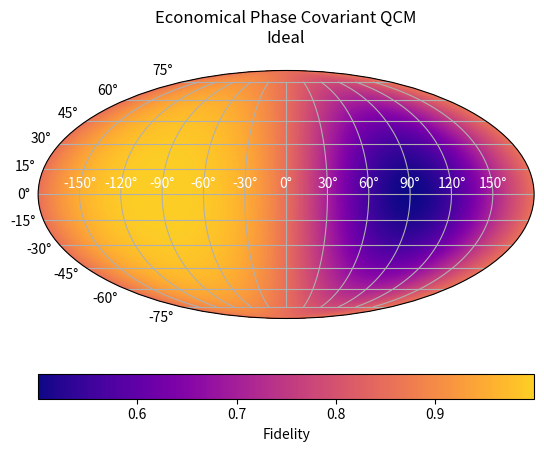

Source code (Python):
import numpy as np
from matplotlib import colors
import matplotlib.pyplot as plt


# truncates the colormap to a certain range of colors, snippet taken from stackoverflow
def truncate_colormap(cmap, minval=0.0, maxval=1.0, n=100):
    new_cmap = colors.LinearSegmentedColormap.from_list(
        'trunc({n},{a:.2f},{b:.2f})'.format(n=cmap.name, a=minval, b=maxval),
        cmap(np.linspace(minval, maxval, n)))
    return new_cmap


# Fidelity for xz-equator phase covariant cloning machine
def phase_covariant_fidelity(theta, phi):
    return (3 * (4 - np.sqrt(2)) + (3 * np.sqrt(2) - 4) * (
            np.cos(2 * phi) + np.cos(2 * theta) * (1 - np.cos(2 * phi)))) / (16 * (2 - np.sqrt(2)))


# Fidelity for xy-equator phase covariant cloning machine
def phase_covariant_fidelity_rotated(theta, phi):
    return (5 + np.sqrt(2)) / 8 + (1 - np.sqrt(2)) / 8 * np.cos(2 * theta)


# Fidelity for xy-equator economical phase covariant cloning machine
def economical_phase_covariant_fidelity_rotated(theta, phi):
    return 1 / 8 * (2 * np.cos(theta) - (np.sqrt(2) - 1) * np.cos(2 * theta) + np.sqrt(2) + 5)


# Fidelity for xz-equator economical phase covariant cloning machine
def economical_phase_covariant_fidelity(theta, phi):
    return 1 / 4 * (2 + np.sqrt(2) - np.sin(theta) * np.sin(phi) - (-1 + np.sqrt(2)) * np.sin(theta) ** 2 * np.sin(
        phi) ** 2)


# if we keep 0 and pi some visual artifacts might appear
theta = np.linspace(0.01, np.pi - 0.01, 300)
phi = np.linspace(0, 2 * np.pi, 300)

# modify phi so that it belongs to [-pi,pi], but keep phi=0 fixed (longitude goes from -180 to +180)
for i in range(len(phi)):
    if phi[i] >= np.pi:
        phi[i] = -np.pi + phi[i] % np.pi

theta, phi = np.meshgrid(theta, phi)
p0_1_ideal = economical_phase_covariant_fidelity(theta, phi)

# Plot the ideal fidelity using the Mollweide projection of the sphere

fig = plt.figure()
ax = fig.add_subplot(111, projection="mollweide")
ax.grid(True)
ax.tick_params(axis='x', colors='white')

cmap = plt.get_cmap('plasma')
# Only keep the darker colors, so we can use white for the central labels
new_cmap = truncate_colormap(cmap, 0, 0.9)
sc = ax.scatter(phi, np.pi / 2 - theta, c=p0_1_ideal, lw=0, s=3, alpha=1, cmap=new_cmap)
cbar = plt.colorbar(sc, orientation="horizontal")
cbar.set_label('Fidelity')
plt.title("Economical Phase Covariant QCM\nIdeal\n")
#plt.savefig("economical_phase_covariant.png", dpi=300)

plt.show()
